Run: headless pygame with SDL's dummy video driver; simulated clock (each Clock.tick advances the game by its frame time, no real sleeping); random seed 0; keys injected as events and as key.get_pressed() state; no mouse input.
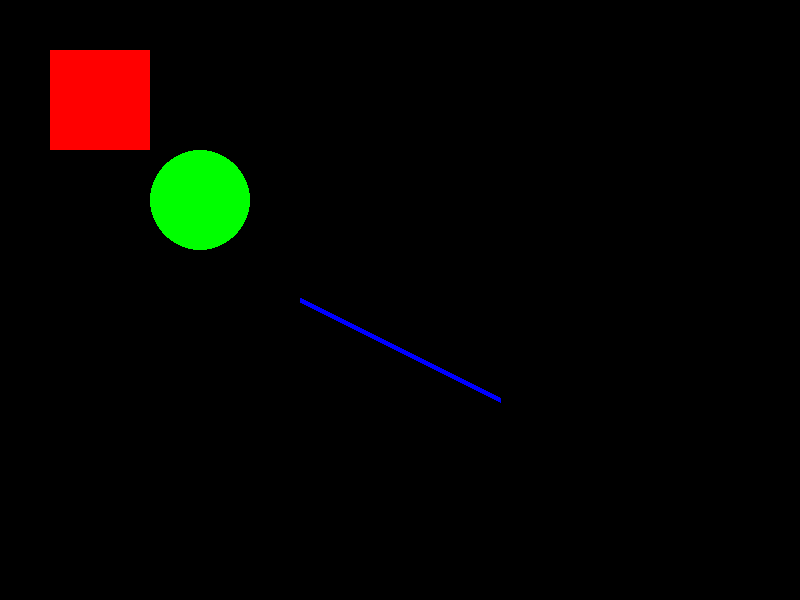
Frame 1 of 4 · flips 1–60 · no input
Frame 2 of 4 · flips 61–180 · tapped SPACE, RETURN · held RIGHT (→), D · screen unchanged from frame 1, image omitted
Frame 3 of 4 · flips 181–300 · held DOWN (↓), S · screen unchanged from frame 2, image omitted
Frame 4 of 4 · flips 301–420 · held LEFT (←), A, UP (↑), W · screen unchanged from frame 3, image omitted

The pygame program that drew these frames:

import pygame 

pygame.init() 

# Configuração da tela 
screen = pygame.display.set_mode((800, 600)) 
pygame.display.set_caption("Testando formas") 

# Loop principal do jogo 
running = True 
while running:     
	for event in pygame.event.get():
		if event.type == pygame.QUIT:
			running = False
    # Lógica do jogo
	# Renderização
	screen.fill((0,0,0)) # preenche a tela com preto
	
    # Desenha um retângulo vermelho 
	# (screen, cor, posicao(cantosuperioresquerdo)/tamanho) 
    # == (scren, (reg,green,blue), (x,y,largura,altura))
	pygame.draw.rect(screen, (255,0,0), (50,50,100,100)) 
	
    # desenha um círculo verde
	# (screen, cor, posicao(centro),raio) == (screen, (red,green,blue), (x,y), raio)
	pygame.draw.circle(screen, (0,255,0), (200,200), 50)
	
    # desenha uma linha
	# (screen, cor, posicao inicial, posicao final, espessura)
	# (screen, (red,green,blue), (x0,y0),(xf,yf), espessura)
	pygame.draw.line(screen, (0,0,255), (300,300),(500,400), 5)
	

	pygame.display.flip() 
pygame.quit()
